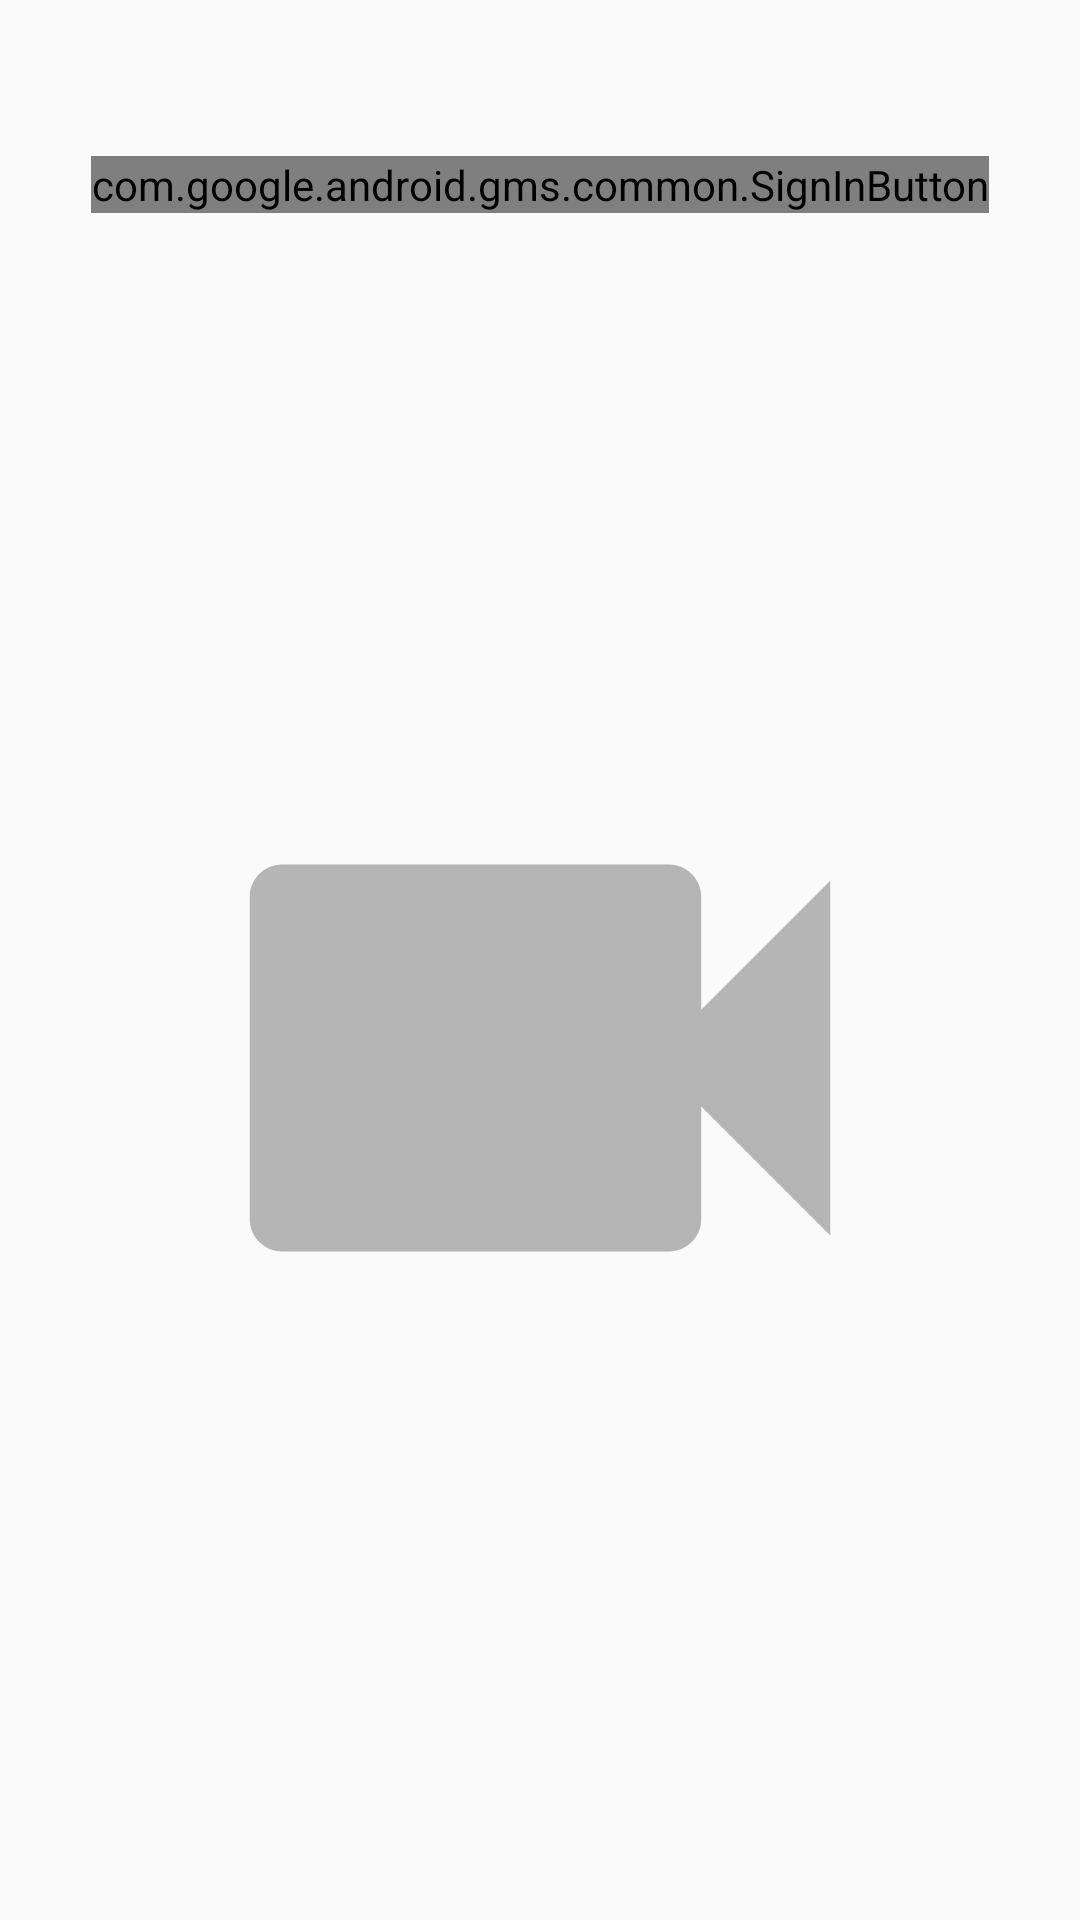

Android layout source for this screen:
<!-- AndroidManifest.xml: application theme Theme.AppCompat.DayNight -->
<!-- res/layout/activity_login.xml -->
<?xml version="1.0" encoding="utf-8"?>
<androidx.constraintlayout.widget.ConstraintLayout xmlns:android="http://schemas.android.com/apk/res/android"
    xmlns:app="http://schemas.android.com/apk/res-auto"
    xmlns:tools="http://schemas.android.com/tools"
    android:layout_width="match_parent"
    android:layout_height="match_parent"
    tools:context=".LoginActivity">

    <com.google.android.gms.common.SignInButton
        android:id="@+id/loginGoogle"
        android:layout_width="wrap_content"
        android:layout_height="wrap_content"
        android:layout_marginTop="52dp"
        app:layout_constraintEnd_toEndOf="parent"
        app:layout_constraintStart_toStartOf="parent"
        app:layout_constraintTop_toTopOf="parent" />

    <ImageView
        android:id="@+id/imageView2"
        android:layout_width="match_parent"
        android:layout_height="258dp"
        android:layout_marginTop="100dp"
        app:layout_constraintBottom_toBottomOf="parent"
        app:layout_constraintEnd_toEndOf="parent"
        app:layout_constraintHorizontal_bias="0.0"
        app:layout_constraintStart_toStartOf="parent"
        app:layout_constraintTop_toBottomOf="@+id/loginGoogle"
        app:layout_constraintVertical_bias="0.250"
        app:srcCompat="@drawable/baseline_videocam_24" />


</androidx.constraintlayout.widget.ConstraintLayout>
<!-- resources referenced by this layout -->
<resources>
  <!-- drawable baseline_videocam_24 (drawable) -->
  <vector android:height="24dp" android:tint="#B5B5B5"
      android:viewportHeight="24" android:viewportWidth="24"
      android:width="24dp" xmlns:android="http://schemas.android.com/apk/res/android">
      <path android:fillColor="@android:color/white" android:pathData="M17,10.5V7c0,-0.55 -0.45,-1 -1,-1H4c-0.55,0 -1,0.45 -1,1v10c0,0.55 0.45,1 1,1h12c0.55,0 1,-0.45 1,-1v-3.5l4,4v-11l-4,4z"/>
  </vector>
</resources>
